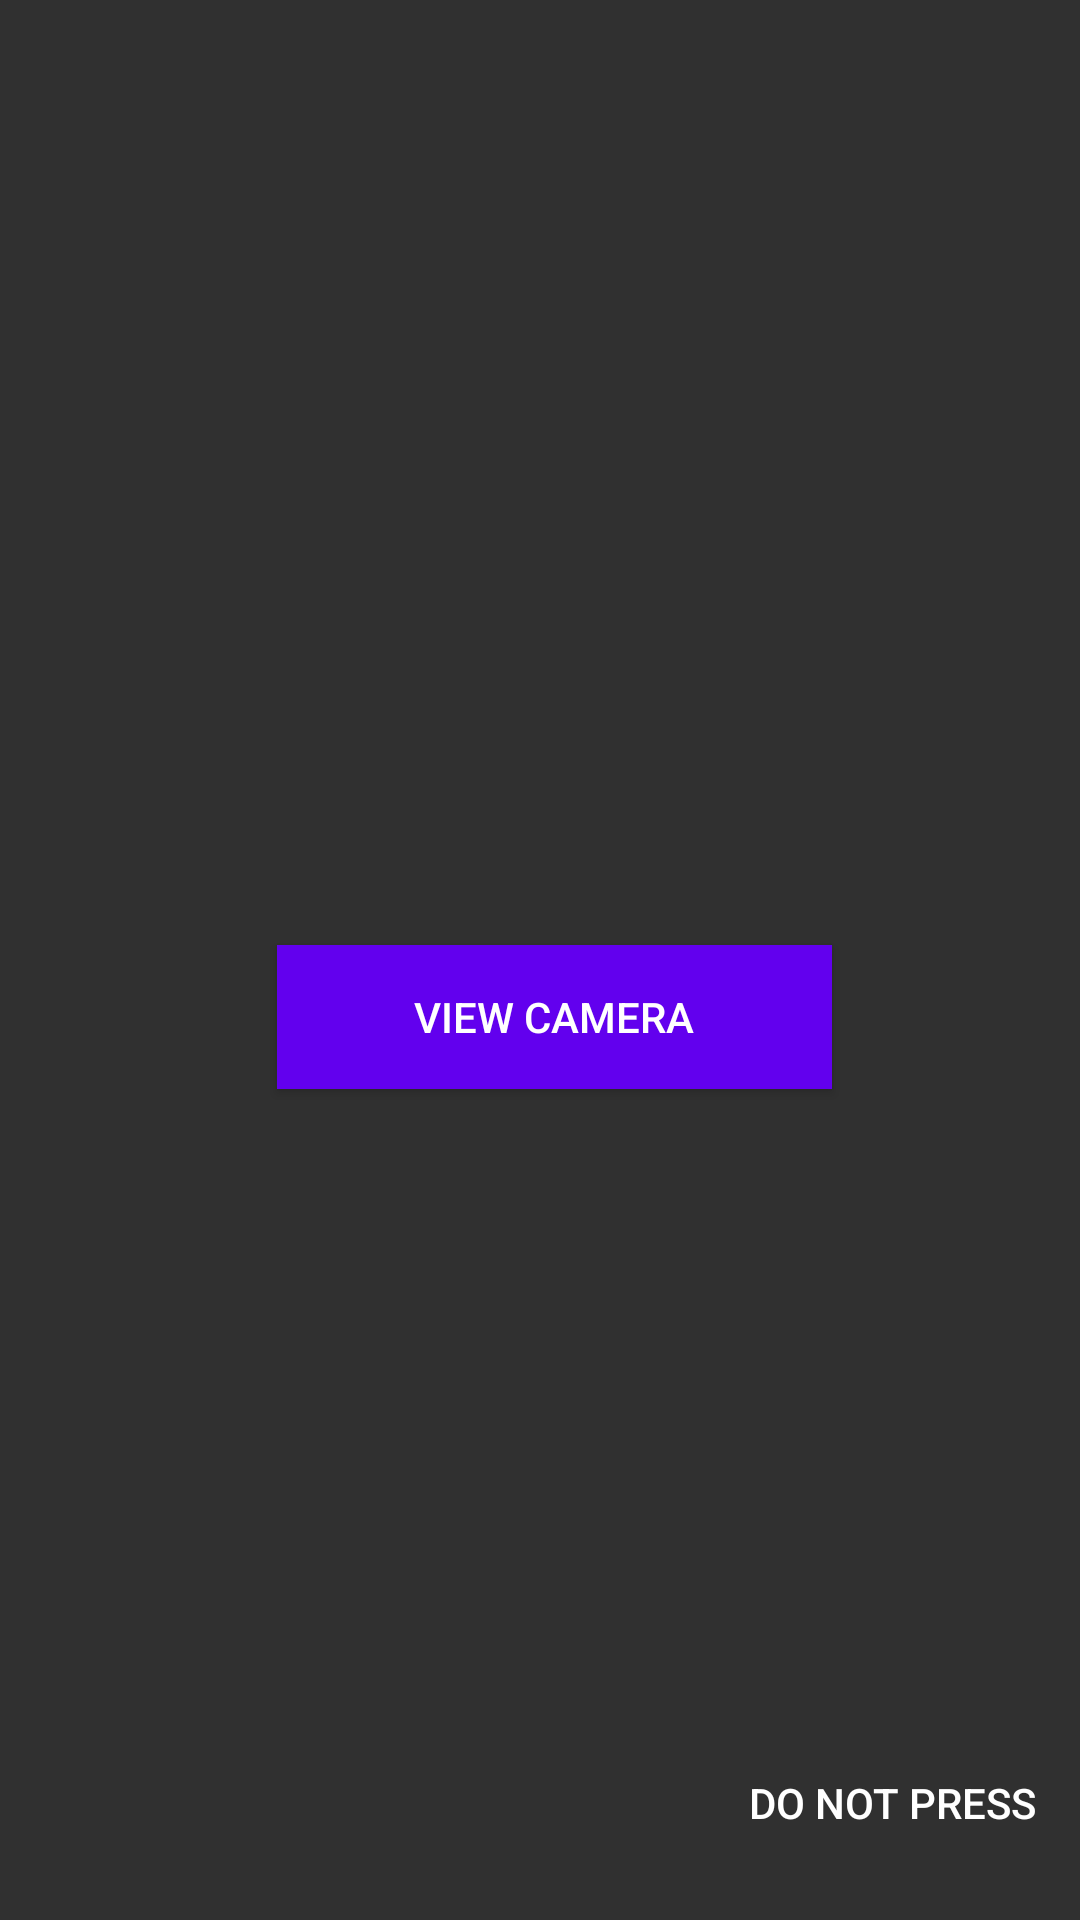

The Android layout XML behind this screen, and the referenced resources:
<!-- AndroidManifest.xml: application theme Theme.AppCompat -->
<!-- res/layout/activity_main22.xml -->
<?xml version="1.0" encoding="utf-8"?>

<android.support.constraint.ConstraintLayout xmlns:android="http://schemas.android.com/apk/res/android"
    xmlns:app="http://schemas.android.com/apk/res-auto"
    xmlns:tools="http://schemas.android.com/tools"

    android:layout_width="match_parent"
    android:layout_height="match_parent"
    tools:context=".Main22Activity">

    <Button
        android:id="@+id/stream_act"
        android:layout_width="185dp"
        android:layout_height="wrap_content"
        android:layout_marginStart="8dp"
        android:layout_marginLeft="8dp"
        android:layout_marginTop="8dp"
        android:layout_marginEnd="8dp"
        android:layout_marginRight="8dp"
        android:layout_marginBottom="8dp"
        android:background="@color/design_default_color_primary"
        android:text="View Camera"
        app:layout_constraintBottom_toBottomOf="parent"
        app:layout_constraintEnd_toEndOf="parent"
        app:layout_constraintHorizontal_bias="0.53"
        app:layout_constraintStart_toStartOf="parent"
        app:layout_constraintTop_toTopOf="parent"
        app:layout_constraintVertical_bias="0.533" />

    <Button
        android:id="@+id/token_act"
        android:layout_width="wrap_content"
        android:layout_height="wrap_content"
        android:layout_marginStart="8dp"
        android:layout_marginLeft="8dp"
        android:layout_marginTop="8dp"
        android:layout_marginEnd="8dp"
        android:layout_marginRight="8dp"
        android:layout_marginBottom="8dp"
        android:background="@color/exo_edit_mode_background_color"
        android:text="Do Not Press"
        app:layout_constraintBottom_toBottomOf="parent"
        app:layout_constraintEnd_toEndOf="parent"
        app:layout_constraintHorizontal_bias="0.973"
        app:layout_constraintStart_toStartOf="parent"
        app:layout_constraintTop_toTopOf="parent"
        app:layout_constraintVertical_bias="0.988" />
</android.support.constraint.ConstraintLayout>
<!-- resources referenced by this layout -->
<resources>
  <style name="Theme.AppCompat" parent="@style/Base.Theme.AppCompat" />
  <style name="Base.Theme.AppCompat" parent="@style/Base.V7.Theme.AppCompat" />
  <style name="Widget.AppCompat.EditText" parent="@style/Base.Widget.AppCompat.EditText" />
  <style name="Widget.AppCompat.ActionBar.TabView" parent="@style/Base.Widget.AppCompat.ActionBar.TabView" />
  <style name="Widget.AppCompat.ActionBar.TabBar" parent="@style/Base.Widget.AppCompat.ActionBar.TabBar" />
  <style name="Widget.AppCompat.ActionBar.TabText" parent="@style/Base.Widget.AppCompat.ActionBar.TabText" />
  <style name="Widget.AppCompat.PopupMenu.Overflow" parent="@style/Base.Widget.AppCompat.PopupMenu.Overflow" />
  <style name="Widget.AppCompat.ActionBar.Solid" parent="@style/Base.Widget.AppCompat.ActionBar.Solid" />
  <style name="ThemeOverlay.AppCompat.ActionBar" parent="@style/Base.ThemeOverlay.AppCompat.ActionBar" />
  <dimen name="abc_action_bar_default_height_material">56dp</dimen>
  <style name="Widget.AppCompat.ActionMode" parent="@style/Base.Widget.AppCompat.ActionMode" />
  <style name="Widget.AppCompat.ActionButton" parent="@style/Base.Widget.AppCompat.ActionButton" />
  <style name="Widget.AppCompat.Toolbar" parent="@style/Base.Widget.AppCompat.Toolbar" />
  <style name="Widget.AppCompat.PopupMenu" parent="@style/Base.Widget.AppCompat.PopupMenu" />
  <style name="Widget.AppCompat.SearchView" parent="@style/Base.Widget.AppCompat.SearchView" />
  <style name="Widget.AppCompat.ListView.DropDown" parent="@style/Base.Widget.AppCompat.ListView.DropDown" />
  <style name="Widget.AppCompat.ListPopupWindow" parent="@style/Base.Widget.AppCompat.ListPopupWindow" />
  <style name="TextAppearance.AppCompat.Subhead" parent="@style/Base.TextAppearance.AppCompat.Subhead" />
  <dimen name="abc_panel_menu_list_width">296dp</dimen>
  <style name="Theme.AppCompat.CompactMenu" parent="@style/Base.Theme.AppCompat.CompactMenu" />
  <color name="primary_material_dark">#ff212121</color>
  <color name="primary_dark_material_dark">#ff000000</color>
  <color name="accent_material_dark">@color/material_deep_teal_200</color>
  <color name="ripple_material_dark">#40ffffff</color>
  <color name="switch_thumb_normal_material_dark">#ffbdbdbd</color>
  <color name="bright_foreground_material_dark">@android:color/white</color>
  <color name="background_material_dark">#ff303030</color>
  <style name="TextAppearance.AppCompat" parent="@style/Base.TextAppearance.AppCompat" />
  <style name="TextAppearance.AppCompat.Inverse" parent="@style/Base.TextAppearance.AppCompat.Inverse" />
  <color name="hint_foreground_material_light">@color/bright_foreground_disabled_material_light</color>
  <style name="TextAppearance.AppCompat.Large" parent="@style/Base.TextAppearance.AppCompat.Large" />
  <style name="TextAppearance.AppCompat.Medium" parent="@style/Base.TextAppearance.AppCompat.Medium" />
  <style name="TextAppearance.AppCompat.Small" parent="@style/Base.TextAppearance.AppCompat.Small" />
  <style name="Widget.AppCompat.Spinner" parent="@style/Base.Widget.AppCompat.Spinner" />
  <color name="highlighted_text_material_dark">#6680cbc4</color>
  <color name="hint_foreground_material_dark">@color/bright_foreground_disabled_material_dark</color>
  <color name="link_text_material_dark">@color/material_deep_teal_200</color>
  <color name="bright_foreground_material_light">@android:color/black</color>
  <style name="Base.Widget.AppCompat.PopupMenu" parent="@style/Widget.AppCompat.ListPopupWindow" />
  <color name="material_deep_teal_200">#ff80cbc4</color>
  <color name="bright_foreground_disabled_material_light">#80000000</color>
  <color name="bright_foreground_disabled_material_dark">#80ffffff</color>
  <style name="Base.ThemeOverlay.AppCompat" parent="" />
  <style name="TextAppearance.AppCompat.Menu" parent="@style/Base.TextAppearance.AppCompat.Menu" />
  <dimen name="abc_action_button_min_width_material">48dp</dimen>
  <dimen name="abc_action_button_min_height_material">48dp</dimen>
</resources>
